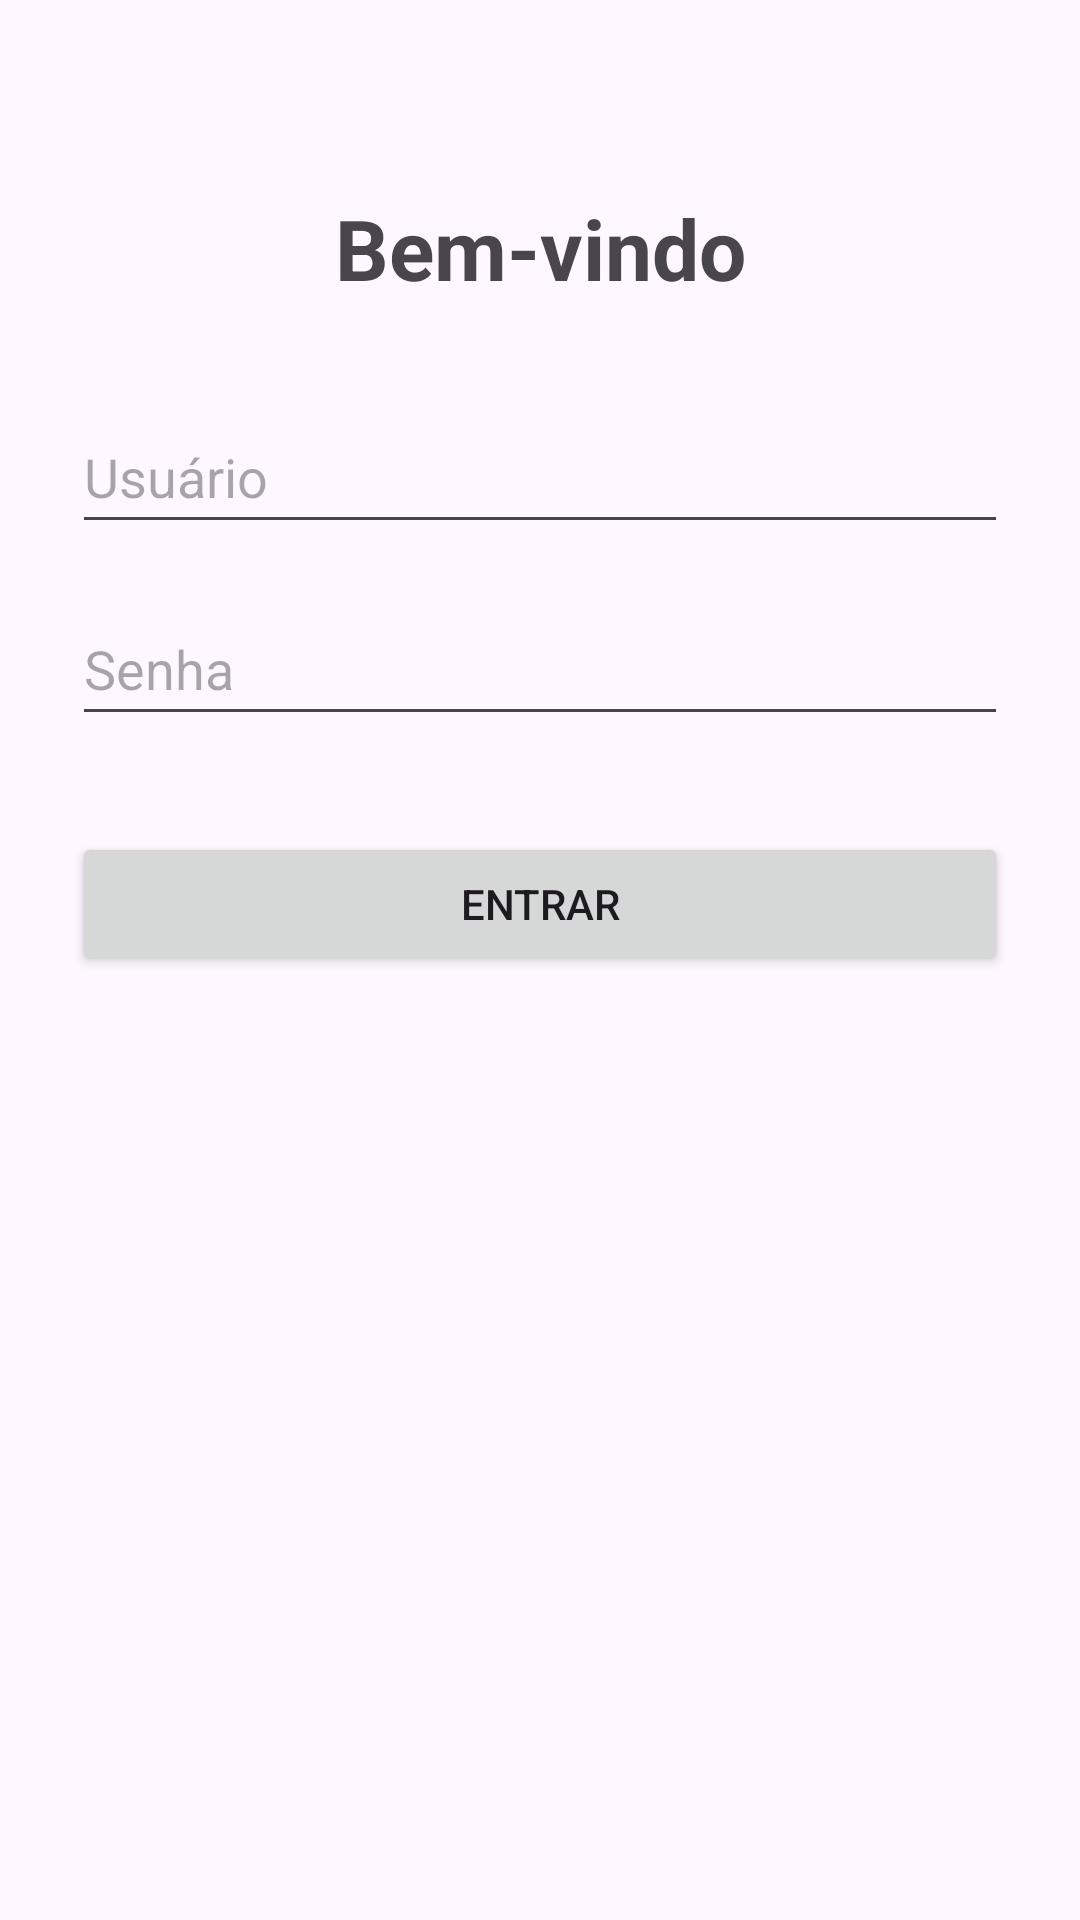

Reconstruct the res/layout file that produces this screen, plus the resources it refers to.
<!-- AndroidManifest.xml: application theme Theme.Bloco_Lingua_Preta -->
<!-- res/layout/activity_login.xml -->
<?xml version="1.0" encoding="utf-8"?>
<androidx.constraintlayout.widget.ConstraintLayout
    xmlns:android="http://schemas.android.com/apk/res/android"
    xmlns:app="http://schemas.android.com/apk/res-auto"
    xmlns:tools="http://schemas.android.com/tools"
    android:layout_width="match_parent"
    android:layout_height="match_parent"
    android:padding="24dp"
    tools:context=".MainActivity">

    <TextView
        android:id="@+id/tvTitle"
        android:layout_width="wrap_content"
        android:layout_height="wrap_content"
        android:text="Bem-vindo"
        android:textSize="28sp"
        android:textStyle="bold"
        android:layout_marginTop="40dp"
        app:layout_constraintTop_toTopOf="parent"
        app:layout_constraintStart_toStartOf="parent"
        app:layout_constraintEnd_toEndOf="parent" />

    <EditText
        android:id="@+id/etUsername"
        android:layout_width="0dp"
        android:layout_height="wrap_content"
        android:hint="Usuário"
        android:inputType="textPersonName"
        android:minHeight="48dp"
        android:layout_marginTop="32dp"
        app:layout_constraintTop_toBottomOf="@id/tvTitle"
        app:layout_constraintStart_toStartOf="parent"
        app:layout_constraintEnd_toEndOf="parent" />

    <EditText
        android:id="@+id/etPassword"
        android:layout_width="0dp"
        android:layout_height="wrap_content"
        android:hint="Senha"
        android:inputType="textPassword"
        android:minHeight="48dp"
        android:layout_marginTop="16dp"
        app:layout_constraintTop_toBottomOf="@id/etUsername"
        app:layout_constraintStart_toStartOf="parent"
        app:layout_constraintEnd_toEndOf="parent" />

    <Button
        android:id="@+id/btnLogin"
        android:layout_width="0dp"
        android:layout_height="wrap_content"
        android:text="Entrar"
        android:layout_marginTop="32dp"
        app:layout_constraintTop_toBottomOf="@id/etPassword"
        app:layout_constraintStart_toStartOf="parent"
        app:layout_constraintEnd_toEndOf="parent" />

</androidx.constraintlayout.widget.ConstraintLayout>
<!-- resources referenced by this layout -->
<resources>
  <style name="Theme.Bloco_Lingua_Preta" parent="Base.Theme.Bloco_Lingua_Preta" />
  <style name="Base.Theme.Bloco_Lingua_Preta" parent="Theme.Material3.DayNight.NoActionBar">
          
          
      </style>
</resources>
